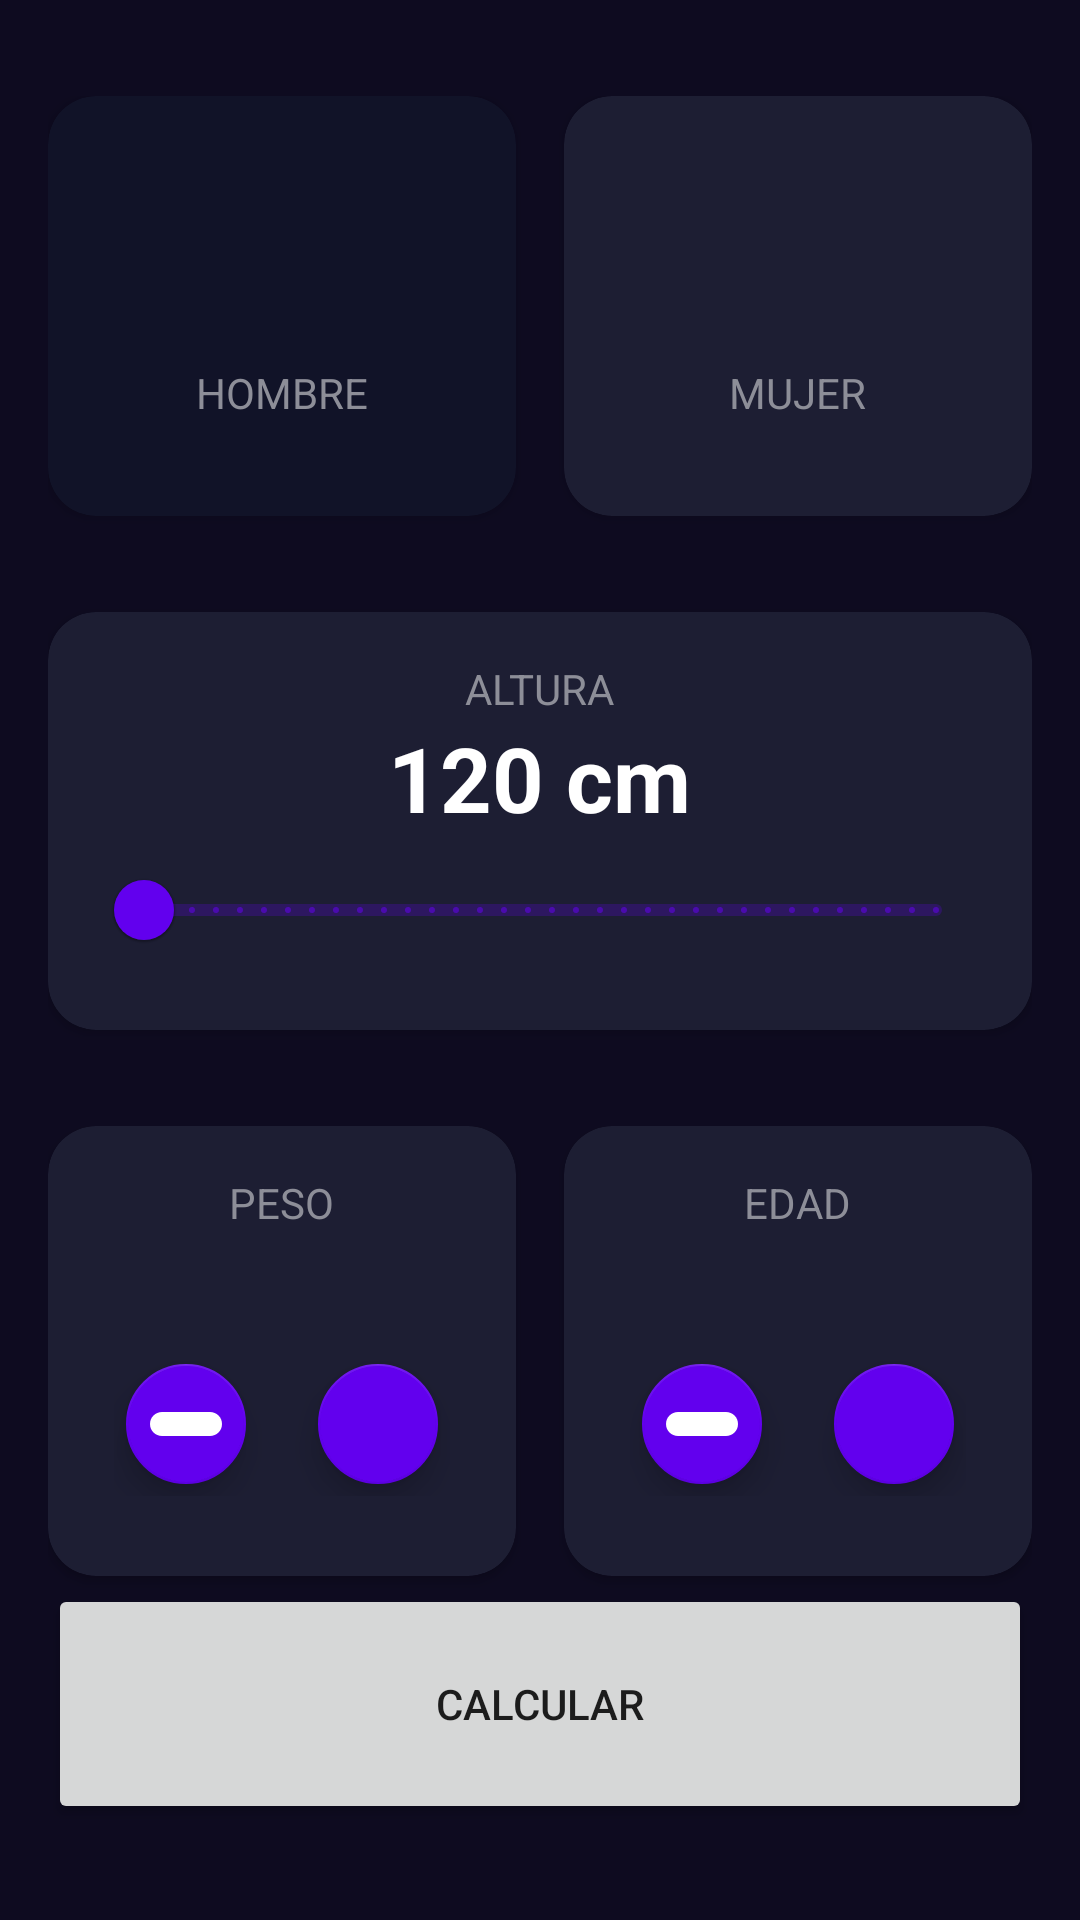

Write the Android layout XML for this screen, with the resource values it uses.
<!-- AndroidManifest.xml: application theme Theme.MyFirstApp -->
<!-- res/layout/activity_imc_calculator.xml -->
<?xml version="1.0" encoding="utf-8"?>
<androidx.constraintlayout.widget.ConstraintLayout xmlns:android="http://schemas.android.com/apk/res/android"
    xmlns:app="http://schemas.android.com/apk/res-auto"
    xmlns:tools="http://schemas.android.com/tools"
    android:id="@+id/main"
    android:layout_width="match_parent"
    android:layout_height="match_parent"
    android:background="@color/background_app"
    tools:context=".imccalculator.ImcCalculatorActivity">

    <androidx.constraintlayout.widget.ConstraintLayout
        android:layout_width="match_parent"
        android:layout_height="match_parent"
        android:background="@color/background_app"
        android:paddingHorizontal="16dp"
        android:paddingVertical="32dp">


        <androidx.cardview.widget.CardView
            android:id="@+id/viewMail"
            android:layout_width="0dp"
            android:layout_height="140dp"
            android:layout_marginEnd="16dp"
            app:cardBackgroundColor="@color/background_component_selected"
            app:cardCornerRadius="16dp"
            app:layout_constraintEnd_toStartOf="@id/viewFamail"
            app:layout_constraintStart_toStartOf="parent"
            app:layout_constraintTop_toTopOf="parent">

            <androidx.appcompat.widget.LinearLayoutCompat
                android:layout_width="match_parent"
                android:layout_height="match_parent"
                android:gravity="center"
                android:orientation="vertical">

                <ImageView
                    android:layout_width="50dp"
                    android:layout_height="50dp"
                    android:layout_marginBottom="8dp"
                    android:src="@drawable/ic_mail"
                    app:tint="@color/white" />

                <TextView
                    android:layout_width="wrap_content"
                    android:layout_height="wrap_content"
                    android:text="@string/male"
                    android:textAllCaps="true"
                    android:textColor="@color/title_text" />
            </androidx.appcompat.widget.LinearLayoutCompat>
        </androidx.cardview.widget.CardView>

        <androidx.cardview.widget.CardView
            android:id="@+id/viewFamail"
            android:layout_width="0dp"
            android:layout_height="140dp"
            android:gravity="center"
            app:cardBackgroundColor="@color/background_component"
            app:cardCornerRadius="16dp"
            app:layout_constraintEnd_toEndOf="parent"
            app:layout_constraintStart_toEndOf="@id/viewMail"
            app:layout_constraintTop_toTopOf="parent">

            <androidx.appcompat.widget.LinearLayoutCompat
                android:layout_width="match_parent"
                android:layout_height="match_parent"
                android:gravity="center"
                android:orientation="vertical">

                <ImageView
                    android:layout_width="50dp"
                    android:layout_height="50dp"
                    android:layout_marginBottom="8dp"
                    android:src="@drawable/ic_female"
                    app:tint="@color/white" />

                <TextView
                    android:layout_width="wrap_content"
                    android:layout_height="wrap_content"
                    android:text="@string/female"
                    android:textAllCaps="true"
                    android:textColor="@color/title_text" />
            </androidx.appcompat.widget.LinearLayoutCompat>

        </androidx.cardview.widget.CardView>

        <androidx.cardview.widget.CardView
            android:id="@+id/viewHeight"
            android:layout_width="0dp"
            android:layout_height="wrap_content"
            android:layout_marginTop="32dp"
            app:cardBackgroundColor="@color/background_component"
            app:cardCornerRadius="16dp"
            app:layout_constraintEnd_toEndOf="parent"
            app:layout_constraintStart_toStartOf="parent"
            app:layout_constraintTop_toBottomOf="@id/viewFamail">

            <androidx.appcompat.widget.LinearLayoutCompat
                android:layout_width="match_parent"
                android:layout_height="wrap_content"
                android:layout_margin="16dp"
                android:gravity="center"
                android:orientation="vertical">

                <TextView
                    android:layout_width="wrap_content"
                    android:layout_height="wrap_content"
                    android:text="@string/height"
                    android:textAllCaps="true"
                    android:textColor="@color/title_text" />

                <TextView
                    android:id="@+id/tvHeight"
                    android:layout_width="wrap_content"
                    android:layout_height="wrap_content"
                    android:text="120 cm"
                    android:textColor="@color/white"
                    android:textSize="30sp"
                    android:textStyle="bold" />

                <com.google.android.material.slider.RangeSlider
                    android:id="@+id/rsHeight"
                    android:layout_width="match_parent"
                    android:layout_height="wrap_content"
                    android:stepSize="1"
                    android:valueFrom="120"
                    android:valueTo="200" />


            </androidx.appcompat.widget.LinearLayoutCompat>


        </androidx.cardview.widget.CardView>

        <androidx.cardview.widget.CardView
            android:id="@+id/viewWeight"
            android:layout_width="0dp"
            android:layout_height="150dp"
            android:layout_marginTop="32dp"
            android:layout_marginEnd="16dp"
            app:cardBackgroundColor="@color/background_component"
            app:cardCornerRadius="16dp"
            app:layout_constraintEnd_toStartOf="@id/viewAge"
            app:layout_constraintStart_toStartOf="parent"
            app:layout_constraintTop_toBottomOf="@id/viewHeight">

            <androidx.appcompat.widget.LinearLayoutCompat
                android:layout_width="match_parent"
                android:layout_height="wrap_content"
                android:layout_margin="16dp"
                android:gravity="center"
                android:orientation="vertical">

                <TextView
                    android:layout_width="wrap_content"
                    android:layout_height="wrap_content"
                    android:text="@string/weight"
                    android:textAllCaps="true"
                    android:textColor="@color/title_text" />

                <TextView
                    android:id="@+id/tvWeight"
                    android:layout_width="wrap_content"
                    android:layout_height="wrap_content"
                    android:textColor="@color/white"
                    android:textSize="30sp"
                    android:textStyle="bold"
                    tools:text="60" />

                <LinearLayout
                    android:layout_width="wrap_content"
                    android:layout_height="wrap_content"
                    android:orientation="horizontal">

                    <com.google.android.material.floatingactionbutton.FloatingActionButton
                        android:id="@+id/btnSubtractWeight"
                        android:layout_width="wrap_content"
                        android:layout_height="wrap_content"
                        android:layout_marginEnd="16dp"
                        android:src="@drawable/ic_substract"
                        app:backgroundTint="@color/background_fab"
                        app:fabSize="mini"
                        app:tint="@color/white" />

                    <com.google.android.material.floatingactionbutton.FloatingActionButton
                        android:id="@+id/btnPlusWeight"
                        android:layout_width="wrap_content"
                        android:layout_height="wrap_content"
                        android:src="@drawable/ic_plus"
                        app:backgroundTint="@color/background_fab"
                        app:fabSize="mini"
                        app:tint="@color/white" />


                </LinearLayout>


            </androidx.appcompat.widget.LinearLayoutCompat>

        </androidx.cardview.widget.CardView>

        <androidx.cardview.widget.CardView
            android:id="@+id/viewAge"
            android:layout_width="0dp"
            android:layout_height="150dp"
            android:layout_marginTop="32dp"
            app:cardBackgroundColor="@color/background_component"
            app:cardCornerRadius="16dp"
            app:layout_constraintEnd_toEndOf="parent"
            app:layout_constraintStart_toEndOf="@id/viewWeight"
            app:layout_constraintTop_toBottomOf="@id/viewHeight">

            <androidx.appcompat.widget.LinearLayoutCompat
                android:layout_width="match_parent"
                android:layout_height="wrap_content"
                android:layout_margin="16dp"
                android:gravity="center"
                android:orientation="vertical">

                <TextView
                    android:layout_width="wrap_content"
                    android:layout_height="wrap_content"
                    android:text="@string/age"
                    android:textAllCaps="true"
                    android:textColor="@color/title_text" />

                <TextView
                    android:id="@+id/tvAge"
                    android:layout_width="wrap_content"
                    android:layout_height="wrap_content"
                    android:textColor="@color/white"
                    android:textSize="30sp"
                    android:textStyle="bold"
                    tools:text="30" />

                <androidx.appcompat.widget.LinearLayoutCompat
                    android:layout_width="wrap_content"
                    android:layout_height="wrap_content"
                    android:orientation="horizontal">

                    <com.google.android.material.floatingactionbutton.FloatingActionButton
                        android:id="@+id/btnSubstractAge"
                        android:layout_width="wrap_content"
                        android:layout_height="wrap_content"
                        android:layout_marginEnd="16dp"
                        android:src="@drawable/ic_substract"
                        app:backgroundTint="@color/background_fab"
                        app:fabSize="mini"
                        app:tint="@color/white" />

                    <com.google.android.material.floatingactionbutton.FloatingActionButton
                        android:id="@+id/btnPlusAge"
                        android:layout_width="wrap_content"
                        android:layout_height="wrap_content"
                        android:src="@drawable/ic_plus"
                        app:backgroundTint="@color/background_fab"
                        app:fabSize="mini"
                        app:tint="@color/white" />

                </androidx.appcompat.widget.LinearLayoutCompat>


            </androidx.appcompat.widget.LinearLayoutCompat>

        </androidx.cardview.widget.CardView>
        
        <Button
            android:id="@+id/btnCalculate"
            android:layout_width="0dp"
            android:layout_height="80dp"
            android:text="@string/calculate"
            app:layout_constraintStart_toStartOf="parent"
            app:layout_constraintEnd_toEndOf="parent"
            app:layout_constraintBottom_toBottomOf="parent"/>


    </androidx.constraintlayout.widget.ConstraintLayout>

</androidx.constraintlayout.widget.ConstraintLayout>
<!-- resources referenced by this layout -->
<resources>
  <color name="background_app">#0E0B20</color>
  <color name="background_component">#1D1E33</color>
  <color name="background_component_selected">#FF111328</color>
  <color name="background_fab">#FF6200EE</color>
  <color name="title_text">#FF8D8E98</color>
  <color name="white">#FFFFFFFF</color>
  <!-- drawable ic_substract (drawable) -->
  <vector xmlns:android="http://schemas.android.com/apk/res/android"
      android:width="800dp"
      android:height="800dp"
      android:viewportWidth="512"
      android:viewportHeight="512">
    <path
        android:pathData="M426.67,170.67H85.33C38.27,170.67 0,208.94 0,256s38.27,85.33 85.33,85.33h341.33C473.73,341.33 512,303.06 512,256S473.73,170.67 426.67,170.67z"
        android:fillColor="#000000"/>
  </vector>
  <string name="age">Edad</string>
  <string name="calculate">Calcular</string>
  <string name="female">Mujer</string>
  <string name="height">Altura</string>
  <string name="male">Hombre</string>
  <string name="weight">Peso</string>
  <style name="Theme.MyFirstApp" parent="Theme.MaterialComponents.DayNight.DarkActionBar">
          
          <item name="colorPrimary">@color/purple_500</item>
          <item name="colorPrimaryVariant">@color/purple_700</item>
          <item name="colorOnPrimary">@color/white</item>
          
          <item name="colorSecondary">@color/teal_200</item>
          <item name="colorSecondaryVariant">@color/teal_700</item>
          <item name="colorOnSecondary">@color/black</item>
          
          <item name="android:statusBarColor">?attr/colorPrimaryVariant</item>
          
      </style>
  <color name="purple_500">#FF6200EE</color>
  <color name="purple_700">#FF3700B3</color>
  <color name="teal_200">#FF03DAC5</color>
  <color name="teal_700">#FF018786</color>
  <color name="black">#FF000000</color>
</resources>
